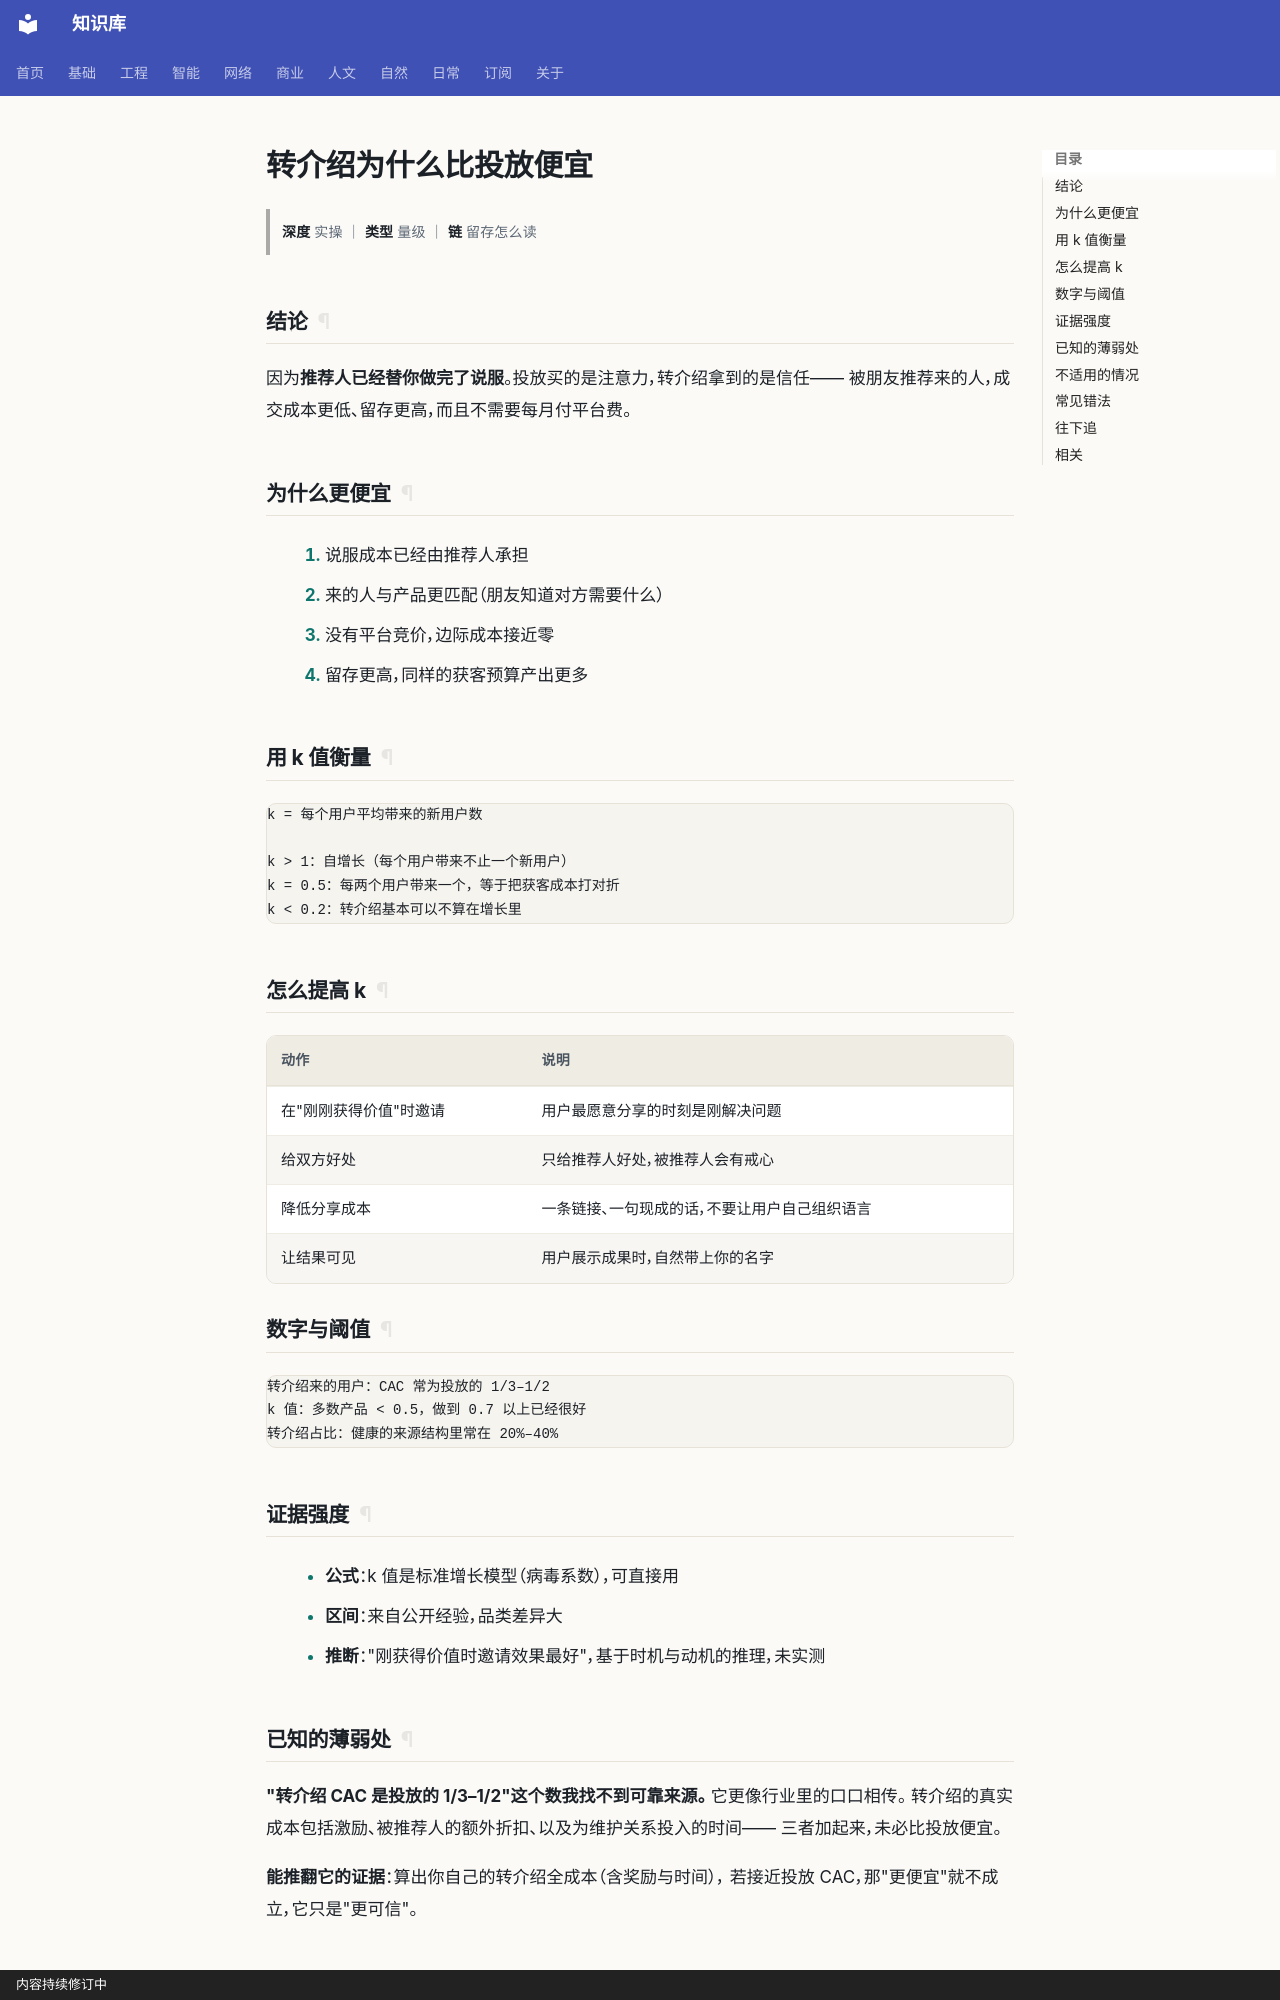

repository: gh503/kb · page: 商业/运营/转介绍为什么比投放便宜/index.html · generator: mkdocs · copyright: 内容持续修订中

# 转介绍为什么比投放便宜

> **深度** 实操 ｜ **类型** 量级 ｜ **链** 留存怎么读

## 结论

因为**推荐人已经替你做完了说服**。投放买的是注意力，转介绍拿到的是信任——
被朋友推荐来的人，成交成本更低、留存更高，而且不需要每月付平台费。

## 为什么更便宜

1. 说服成本已经由推荐人承担
2. 来的人与产品更匹配（朋友知道对方需要什么）
3. 没有平台竞价，边际成本接近零
4. 留存更高，同样的获客预算产出更多

## 用 k 值衡量

```text
k = 每个用户平均带来的新用户数

k > 1：自增长（每个用户带来不止一个新用户）
k = 0.5：每两个用户带来一个，等于把获客成本打对折
k < 0.2：转介绍基本可以不算在增长里
```

## 怎么提高 k

| 动作 | 说明 |
| --- | --- |
| 在"刚刚获得价值"时邀请 | 用户最愿意分享的时刻是刚解决问题 |
| 给双方好处 | 只给推荐人好处，被推荐人会有戒心 |
| 降低分享成本 | 一条链接、一句现成的话，不要让用户自己组织语言 |
| 让结果可见 | 用户展示成果时，自然带上你的名字 |

## 数字与阈值

```text
转介绍来的用户：CAC 常为投放的 1/3–1/2
k 值：多数产品 < 0.5，做到 0.7 以上已经很好
转介绍占比：健康的来源结构里常在 20%–40%
```

## 证据强度

- **公式**：k 值是标准增长模型（病毒系数），可直接用
- **区间**：来自公开经验，品类差异大
- **推断**："刚获得价值时邀请效果最好"，基于时机与动机的推理，未实测
